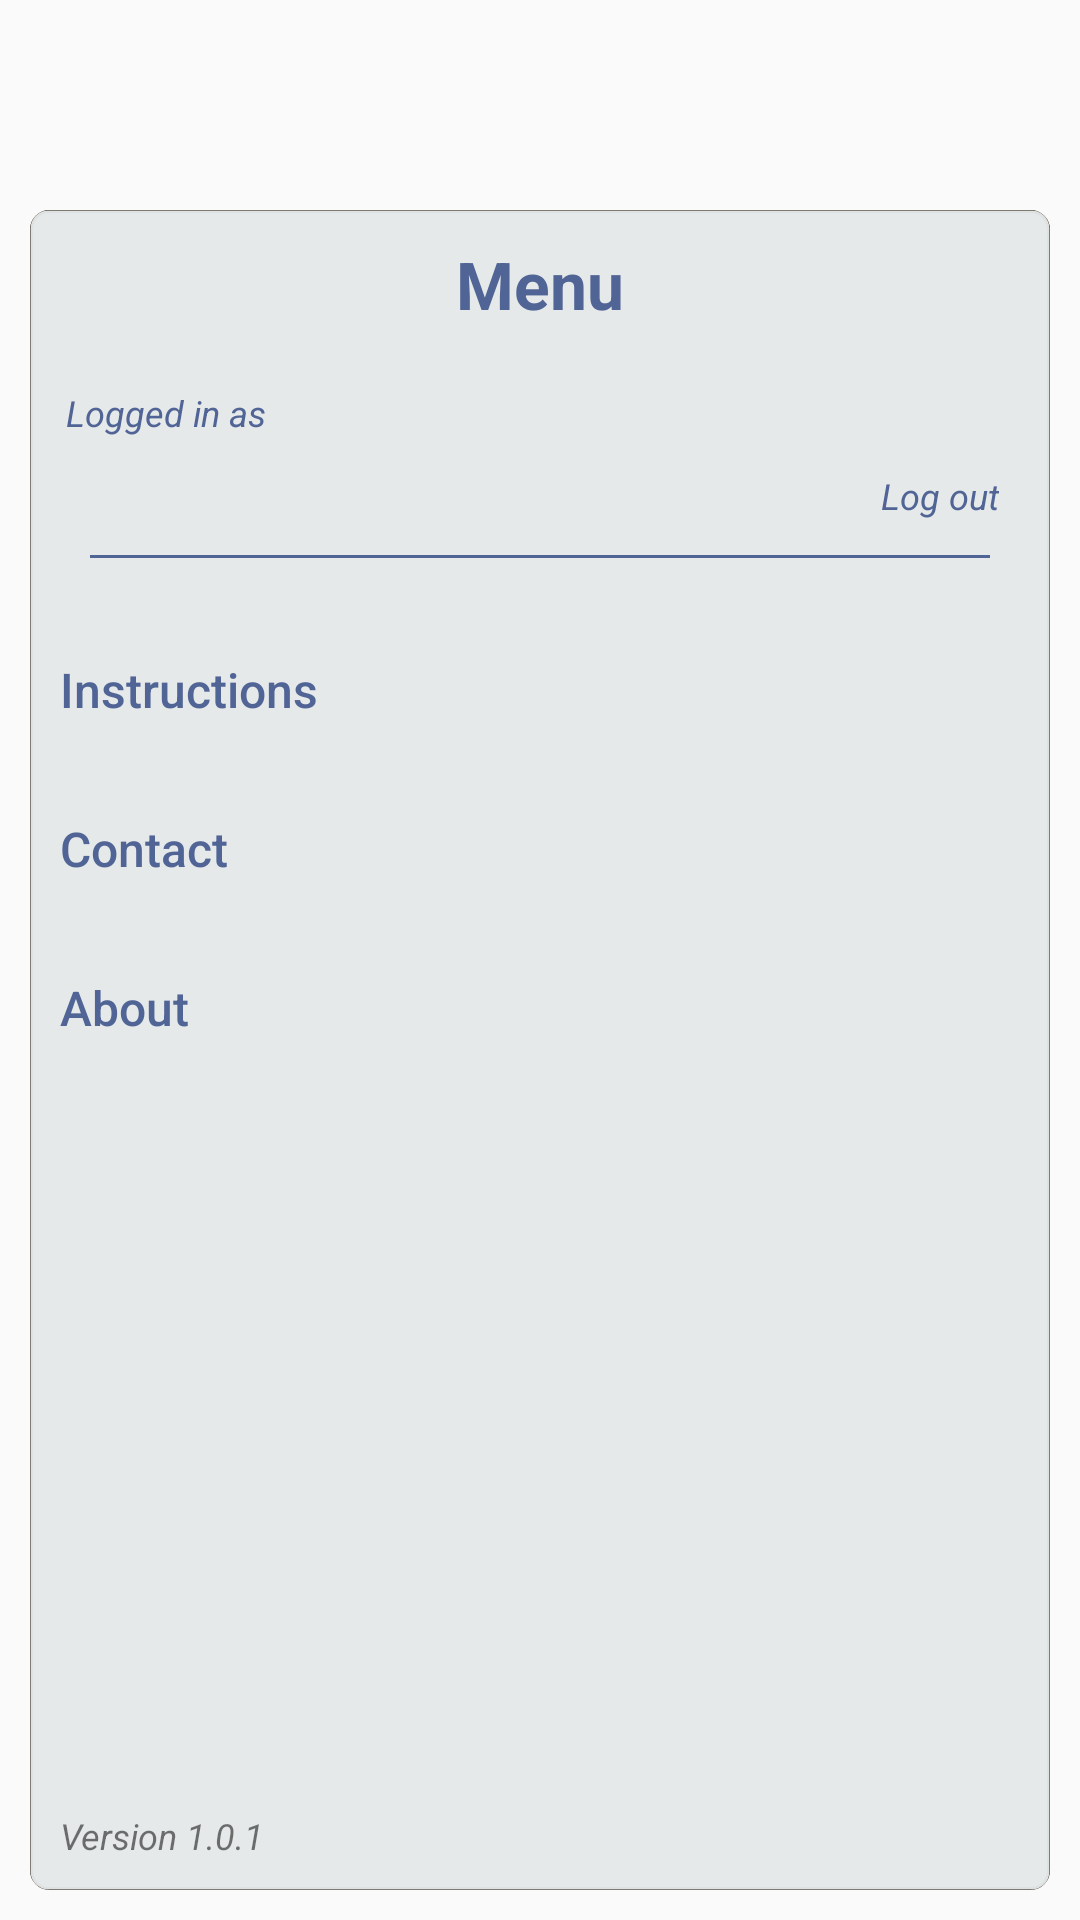

Layout XML and referenced resources for this Android screen:
<!-- AndroidManifest.xml: application theme AppTheme -->
<!-- res/layout/left_drawer_menu.xml -->
<?xml version="1.0" encoding="utf-8"?>
<androidx.constraintlayout.widget.ConstraintLayout xmlns:android="http://schemas.android.com/apk/res/android"
    xmlns:app="http://schemas.android.com/apk/res-auto"
    xmlns:tools="http://schemas.android.com/tools"
    android:layout_width="match_parent"
    android:layout_height="match_parent">

    <androidx.constraintlayout.widget.ConstraintLayout
        android:id="@+id/view"
        android:layout_width="match_parent"
        android:layout_height="match_parent"
        android:layout_marginStart="10dp"
        android:layout_marginTop="70dp"
        android:layout_marginEnd="10dp"
        android:layout_marginBottom="10dp"
        android:background="@drawable/popup_alert_background"
        app:layout_constraintBottom_toBottomOf="parent"
        app:layout_constraintEnd_toEndOf="parent"
        app:layout_constraintHorizontal_bias="1.0"
        app:layout_constraintStart_toStartOf="parent"
        app:layout_constraintTop_toTopOf="parent"
        app:layout_constraintVertical_bias="1.0"
        android:clickable="true"
        android:focusable="true">

        <TextView
            android:id="@+id/menuTitleTextView"
            android:layout_width="wrap_content"
            android:layout_height="wrap_content"
            android:layout_marginTop="10dp"
            android:text="@string/menu"
            android:textColor="@color/lta_blue"
            android:textSize="22sp"
            android:textStyle="bold"
            app:layout_constraintEnd_toEndOf="parent"
            app:layout_constraintStart_toStartOf="parent"
            app:layout_constraintTop_toTopOf="@+id/view" />

        <TextView
            android:id="@+id/menuLoggedInAsTextView"
            android:layout_width="wrap_content"
            android:layout_height="wrap_content"
            android:layout_marginStart="12dp"
            android:layout_marginTop="20dp"
            android:text="@string/loggedInAs"
            android:textColor="@color/lta_blue"
            android:textSize="12sp"
            android:textStyle="italic"
            app:layout_constraintStart_toStartOf="@+id/view"
            app:layout_constraintTop_toBottomOf="@+id/menuTitleTextView" />

        <TextView
            android:id="@+id/menuUserNameTextView"
            android:layout_width="wrap_content"
            android:layout_height="wrap_content"
            android:layout_marginTop="5dp"
            android:text=""
            android:textColor="@color/lta_blue"
            android:textSize="18sp"
            android:textStyle="bold"
            app:layout_constraintStart_toStartOf="@+id/menuLoggedInAsTextView"
            app:layout_constraintTop_toBottomOf="@+id/menuLoggedInAsTextView" />

        <TextView
            android:id="@+id/menuLogOutTextView"
            android:layout_width="wrap_content"
            android:layout_height="wrap_content"
            android:layout_marginEnd="12dp"
            android:padding="5dp"
            android:text="@string/logOut"
            android:textColor="@color/lta_blue"
            android:textSize="12sp"
            android:textStyle="italic"
            app:layout_constraintBaseline_toBaselineOf="@+id/menuUserNameTextView"
            app:layout_constraintEnd_toEndOf="@+id/view" />

        <View
            android:id="@+id/view2"
            android:layout_width="0dp"
            android:layout_height="1dp"
            android:layout_marginStart="20dp"
            android:layout_marginTop="10dp"
            android:layout_marginEnd="20dp"
            android:background="@color/lta_blue"
            app:layout_constraintEnd_toEndOf="@+id/view"
            app:layout_constraintStart_toStartOf="@+id/view"
            app:layout_constraintTop_toBottomOf="@+id/menuUserNameTextView" />

        <Button
            android:id="@+id/menuInstructionsContactButton"
            android:layout_width="0dp"
            android:layout_height="wrap_content"
            android:layout_marginStart="10dp"
            android:layout_marginTop="20dp"
            android:layout_marginEnd="10dp"
            android:background="@android:color/transparent"
            android:text="@string/instructions"
            android:textAlignment="textStart"
            android:textAllCaps="false"
            android:textColor="@color/lta_blue"
            android:textSize="16sp"
            app:layout_constraintEnd_toEndOf="parent"
            app:layout_constraintStart_toStartOf="parent"
            app:layout_constraintTop_toBottomOf="@+id/view2" />

        <Button
            android:id="@+id/menuContactButton"
            android:layout_width="0dp"
            android:layout_height="wrap_content"
            android:layout_marginStart="10dp"
            android:layout_marginTop="5dp"
            android:layout_marginEnd="10dp"
            android:background="@android:color/transparent"
            android:text="@string/contakt"
            android:textAlignment="textStart"
            android:textAllCaps="false"
            android:textColor="@color/lta_blue"
            android:textSize="16sp"
            app:layout_constraintEnd_toEndOf="parent"
            app:layout_constraintStart_toStartOf="parent"
            app:layout_constraintTop_toBottomOf="@+id/menuInstructionsContactButton" />

        <Button
            android:id="@+id/menuAboutButton"
            android:layout_width="0dp"
            android:layout_height="wrap_content"
            android:layout_marginStart="10dp"
            android:layout_marginTop="5dp"
            android:layout_marginEnd="10dp"
            android:background="@android:color/transparent"
            android:text="@string/about"
            android:textAlignment="textStart"
            android:textAllCaps="false"
            android:textColor="@color/lta_blue"
            android:textSize="16sp"
            app:layout_constraintEnd_toEndOf="parent"
            app:layout_constraintStart_toStartOf="parent"
            app:layout_constraintTop_toBottomOf="@+id/menuContactButton" />

        <LinearLayout
            android:id="@+id/testView"
            android:layout_width="wrap_content"
            android:layout_height="wrap_content"
            android:gravity="center"
            android:orientation="vertical"
            android:visibility="gone"
            app:layout_constraintBottom_toTopOf="@+id/menuVersionTextView"
            app:layout_constraintEnd_toEndOf="parent"
            app:layout_constraintStart_toStartOf="parent">

            <TextView
                android:id="@+id/menuTestInfoTitle"
                android:layout_width="wrap_content"
                android:layout_height="wrap_content"
                android:layout_marginBottom="3dp"
                android:text="Test mode"
                android:textColor="@android:color/black"
                android:textSize="18sp"
                android:textStyle="bold" />

            <Switch
                android:id="@+id/menuTestSwitch"
                android:layout_width="wrap_content"
                android:layout_height="wrap_content"
                android:layout_marginBottom="5dp"
                android:checked="false" />
        </LinearLayout>

        <TextView
            android:id="@+id/menuVersionTextView"
            android:layout_width="wrap_content"
            android:layout_height="wrap_content"
            android:layout_marginBottom="10dp"
            android:text="Version 1.0.1"
            android:textSize="12sp"
            android:textStyle="italic"
            app:layout_constraintBottom_toBottomOf="parent"
            app:layout_constraintStart_toStartOf="@+id/menuAboutButton" />

    </androidx.constraintlayout.widget.ConstraintLayout>
</androidx.constraintlayout.widget.ConstraintLayout>
<!-- resources referenced by this layout -->
<resources>
  <color name="lta_blue">#516496</color>#
  <!-- drawable popup_alert_background (drawable) -->
  <?xml version="1.0" encoding="utf-8"?>
  <layer-list xmlns:android="http://schemas.android.com/apk/res/android">
  
  
      <item>
          <shape android:shape="rectangle">
              <stroke
                  android:width="1dp"
                  android:color="@android:color/black"/>
              <corners android:radius="6dp" />
          </shape>
      </item>
      <item>
          <shape android:shape="rectangle">
              <solid android:color="@color/lta_light_grey"/>
  
              <stroke
                  android:width="0.4dp"
                  android:color="@color/lta_gold" />
  
  
              <corners android:radius="6dp" />
  
          </shape>
      </item>
  </layer-list>
  <string name="about">About</string>
  <string name="contakt">Contact</string>
  <string name="instructions">Instructions</string>
  <string name="logOut">Log out</string>
  <string name="loggedInAs">Logged in as</string>
  <string name="menu">Menu</string>
  <style name="AppTheme" parent="Theme.AppCompat.Light.DarkActionBar">
          
          <item name="android:ambientShadowAlpha">0.2</item>
          <item name="android:spotShadowAlpha">0.4</item>
  
          <item name="colorPrimary">@color/colorPrimary</item>
          <item name="colorPrimaryDark">@color/colorPrimaryDark</item>
          <item name="colorAccent">@color/colorAccent</item>
      </style>
  <color name="lta_light_grey">#F8E6E9E9</color>
  <color name="lta_gold">#33BAA081</color>#
  <color name="colorPrimary">#008577</color>
  <color name="colorPrimaryDark">#516496</color>
  <color name="colorAccent">#516496</color>#
</resources>
